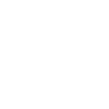
t = 0.00 s
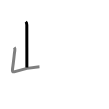
t = 1.50 s
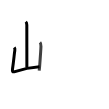
t = 2.75 s
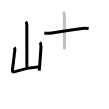
t = 4.25 s
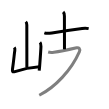
t = 5.50 s
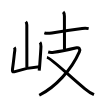
t = 7.00 s

The animated SVG that drew these frames (rendered in a browser with its animation timeline set to each time). Animation: 7 SMIL elements (animate=7); one cycle of 7.00 s.

<svg width="109px" height="109px" viewBox="0 0 px 109px" xmlns="http://www.w3.org/2000/svg" xmlns:xlink="http://www.w3.org/1999/xlink" xml:space="preserve" version="1.1"  baseProfile="full">
<path d="M25.76,21.75c0.93,0.93,1.06,2,1.06,3.24c0,0.75,0.04,33.14,0.04,42.53" style="fill:none;stroke:black;stroke-width:3;opacity:0">
  <animate attributeType="CSS" attributeName="opacity" from="0" to="1" begin="0s" dur="1s" repeatCount="0" fill="freeze" />
</path>
<path d="M14.32,47.34c0.55,0.78,0.68,2.03,0.49,3.17c-0.54,3.26-1.06,9.99-2.3,18.44c-0.38,2.57,0.01,3.43,2.46,2.6c5.1-1.71,17.4-4.3,24.51-4.77" style="fill:none;stroke:black;stroke-width:3;opacity:0">
  <animate attributeType="CSS" attributeName="opacity" from="0" to="1" begin="1s" dur="1s" repeatCount="0" fill="freeze" />
</path>
<path d="M39.96,42.37c0.9,0.9,1.04,2.13,0.99,3.99c-0.1,3.65-0.67,11.42-1.24,18.91c-0.14,1.86-0.31,3.67-0.52,5.35" style="fill:none;stroke:black;stroke-width:3;opacity:0">
  <animate attributeType="CSS" attributeName="opacity" from="0" to="1" begin="2s" dur="1s" repeatCount="0" fill="freeze" />
</path>
<path d="M44.35,32.88c2.23,0.78,5.27,0.43,7.55,0.06c10.97-1.82,20.47-3.19,30.23-4.46c2.27-0.29,4.29-0.35,6.53,0.12" style="fill:none;stroke:black;stroke-width:3;opacity:0">
  <animate attributeType="CSS" attributeName="opacity" from="0" to="1" begin="3s" dur="1s" repeatCount="0" fill="freeze" />
</path>
<path d="M63.15,11.88c0.92,0.92,1.26,2.24,1.26,4.08c0,3.29,0.07,26.41,0.07,33.17" style="fill:none;stroke:black;stroke-width:3;opacity:0">
  <animate attributeType="CSS" attributeName="opacity" from="0" to="1" begin="4s" dur="1s" repeatCount="0" fill="freeze" />
</path>
<path d="M48.17,52.04c1.47,0.44,2.86,0.58,5.85,0.19c5.48-0.73,18.73-3.6,22.65-4.49c2.08-0.47,3.96,1.14,2.67,4.05c-8.05,18.26-24.09,35.46-40.1,43.46" style="fill:none;stroke:black;stroke-width:3;opacity:0">
  <animate attributeType="CSS" attributeName="opacity" from="0" to="1" begin="5s" dur="1s" repeatCount="0" fill="freeze" />
</path>
<path d="M46.94,57.39c4.3,0.83,20.56,17.11,38.02,31.54c3.08,2.55,6.42,4.69,9.02,5.79" style="fill:none;stroke:black;stroke-width:3;opacity:0">
  <animate attributeType="CSS" attributeName="opacity" from="0" to="1" begin="6s" dur="1s" repeatCount="0" fill="freeze" />
</path>
</svg>
